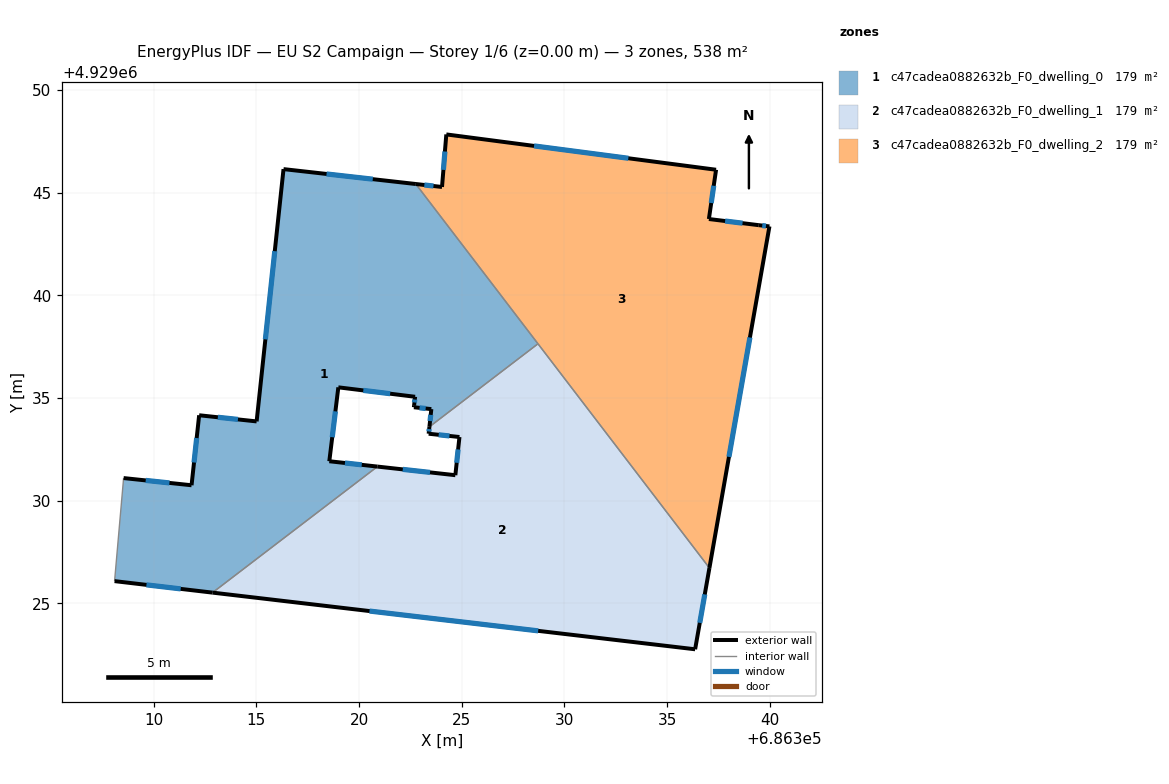
=== STOREY PLAN SPEC (per zone: floor XY polygon, exterior-wall plan segments, windows/doors) ===
zone 1: c47cadea0882632b_F0_dwelling_0  (179.3 m²)
  floor: (686322.76, 4929045.43) (686328.71, 4929037.64) (686323.43, 4929033.60) (686323.52, 4929034.46) (686322.67, 4929034.55) (686322.68, 4929034.65) (686322.73, 4929035.06) (686318.99, 4929035.52) (686318.55, 4929031.92) (686320.89, 4929031.66) (686312.86, 4929025.52) (686308.09, 4929026.08) (686308.53, 4929031.10) (686311.84, 4929030.75) (686312.21, 4929034.16) (686315.01, 4929033.86) (686316.32, 4929046.15)
  exterior wall: (686311.84, 4929030.75) – (686308.53, 4929031.10)  [3.3 m]
    window: (686310.76, 4929030.87) – (686309.61, 4929030.99)  [1.2 m²]
  exterior wall: (686312.21, 4929034.16) – (686311.84, 4929030.75)  [3.4 m]
    window: (686312.09, 4929033.05) – (686311.96, 4929031.86)  [1.3 m²]
  exterior wall: (686315.01, 4929033.86) – (686312.21, 4929034.16)  [2.8 m]
    window: (686314.10, 4929033.96) – (686313.12, 4929034.06)  [1.0 m²]
  exterior wall: (686316.32, 4929046.15) – (686315.01, 4929033.86)  [12.4 m]
    window: (686315.89, 4929042.16) – (686315.44, 4929037.86)  [4.5 m²]
  exterior wall: (686322.76, 4929045.43) – (686316.32, 4929046.15)  [6.5 m]
    window: (686320.67, 4929045.66) – (686318.42, 4929045.92)  [2.4 m²]
  exterior wall: (686323.52, 4929034.46) – (686323.43, 4929033.60)  [0.9 m]
    window: (686323.49, 4929034.18) – (686323.46, 4929033.88)  [0.3 m²]
  exterior wall: (686322.67, 4929034.55) – (686323.52, 4929034.46)  [0.9 m]
    window: (686322.95, 4929034.52) – (686323.24, 4929034.49)  [0.3 m²]
  exterior wall: (686322.68, 4929034.65) – (686322.67, 4929034.55)  [0.1 m]
  exterior wall: (686322.73, 4929035.06) – (686322.68, 4929034.65)  [0.4 m]
    window: (686322.71, 4929034.93) – (686322.70, 4929034.78)  [0.2 m²]
  exterior wall: (686318.99, 4929035.52) – (686322.73, 4929035.06)  [3.8 m]
    window: (686320.21, 4929035.37) – (686321.51, 4929035.21)  [1.4 m²]
  exterior wall: (686318.55, 4929031.92) – (686318.99, 4929035.52)  [3.6 m]
    window: (686318.69, 4929033.09) – (686318.85, 4929034.35)  [1.3 m²]
  exterior wall: (686320.89, 4929031.66) – (686318.55, 4929031.92)  [2.4 m]
    window: (686320.13, 4929031.75) – (686319.31, 4929031.84)  [0.9 m²]
  exterior wall: (686308.09, 4929026.08) – (686312.86, 4929025.52)  [4.8 m]
    window: (686309.64, 4929025.90) – (686311.31, 4929025.70)  [1.8 m²]
  interior walls: 4
zone 2: c47cadea0882632b_F0_dwelling_1  (179.3 m²)
  floor: (686328.71, 4929037.64) (686337.07, 4929026.72) (686336.37, 4929022.76) (686312.86, 4929025.52) (686320.89, 4929031.66) (686324.69, 4929031.24) (686324.89, 4929033.10) (686323.39, 4929033.26) (686323.43, 4929033.60)
  exterior wall: (686324.69, 4929031.24) – (686320.89, 4929031.66)  [3.8 m]
    window: (686323.46, 4929031.38) – (686322.13, 4929031.53)  [1.4 m²]
  exterior wall: (686324.89, 4929033.10) – (686324.69, 4929031.24)  [1.9 m]
    window: (686324.82, 4929032.50) – (686324.76, 4929031.85)  [0.7 m²]
  exterior wall: (686323.39, 4929033.26) – (686324.89, 4929033.10)  [1.5 m]
    window: (686323.88, 4929033.21) – (686324.40, 4929033.15)  [0.6 m²]
  exterior wall: (686323.43, 4929033.60) – (686323.39, 4929033.26)  [0.3 m]
    window: (686323.41, 4929033.49) – (686323.40, 4929033.37)  [0.1 m²]
  exterior wall: (686336.37, 4929022.76) – (686337.07, 4929026.72)  [4.0 m]
    window: (686336.60, 4929024.05) – (686336.84, 4929025.43)  [1.5 m²]
  exterior wall: (686312.86, 4929025.52) – (686336.37, 4929022.76)  [23.7 m]
    window: (686320.51, 4929024.62) – (686328.73, 4929023.66)  [8.7 m²]
  interior walls: 3
zone 3: c47cadea0882632b_F0_dwelling_2  (179.3 m²)
  floor: (686337.39, 4929046.12) (686337.04, 4929043.72) (686339.47, 4929043.42) (686339.99, 4929043.36) (686337.07, 4929026.72) (686322.76, 4929045.43) (686324.04, 4929045.28) (686324.25, 4929047.84)
  exterior wall: (686337.04, 4929043.72) – (686337.39, 4929046.12)  [2.4 m]
    window: (686337.15, 4929044.50) – (686337.28, 4929045.34)  [0.9 m²]
  exterior wall: (686339.47, 4929043.42) – (686337.04, 4929043.72)  [2.4 m]
    window: (686338.68, 4929043.52) – (686337.83, 4929043.62)  [0.9 m²]
  exterior wall: (686339.99, 4929043.36) – (686339.47, 4929043.42)  [0.5 m]
    window: (686339.82, 4929043.38) – (686339.64, 4929043.40)  [0.2 m²]
  exterior wall: (686337.07, 4929026.72) – (686339.99, 4929043.36)  [16.9 m]
    window: (686338.02, 4929032.13) – (686339.04, 4929037.95)  [6.2 m²]
  exterior wall: (686324.04, 4929045.28) – (686322.76, 4929045.43)  [1.3 m]
    window: (686323.63, 4929045.33) – (686323.18, 4929045.38)  [0.5 m²]
  exterior wall: (686324.25, 4929047.84) – (686324.04, 4929045.28)  [2.6 m]
    window: (686324.18, 4929047.01) – (686324.11, 4929046.11)  [0.9 m²]
  exterior wall: (686337.39, 4929046.12) – (686324.25, 4929047.84)  [13.3 m]
    window: (686333.12, 4929046.68) – (686328.52, 4929047.28)  [4.9 m²]
  interior walls: 2

=== DERIVED (storey summary) ===
Building: EU S2 Campaign
Storey: 1 of 6  (floor level z = 0.00 m)
Storey gross floor area: 537.9 m²
Zones on this storey: 3
  - c47cadea0882632b_F0_dwelling_0: floor 179.3 m²; exterior wall 45.2 m (135.6 m²); 12 window(s) 16.5 m²; WWR 12.2%
  - c47cadea0882632b_F0_dwelling_1: floor 179.3 m²; exterior wall 35.2 m (105.7 m²); 6 window(s) 12.9 m²; WWR 12.2%
  - c47cadea0882632b_F0_dwelling_2: floor 179.3 m²; exterior wall 39.4 m (118.2 m²); 7 window(s) 14.4 m²; WWR 12.2%
Zone adjacency (shared interzone walls):
  - c47cadea0882632b_F0_dwelling_0 ↔ c47cadea0882632b_F0_dwelling_1
  - c47cadea0882632b_F0_dwelling_0 ↔ c47cadea0882632b_F0_dwelling_2
  - c47cadea0882632b_F0_dwelling_1 ↔ c47cadea0882632b_F0_dwelling_2